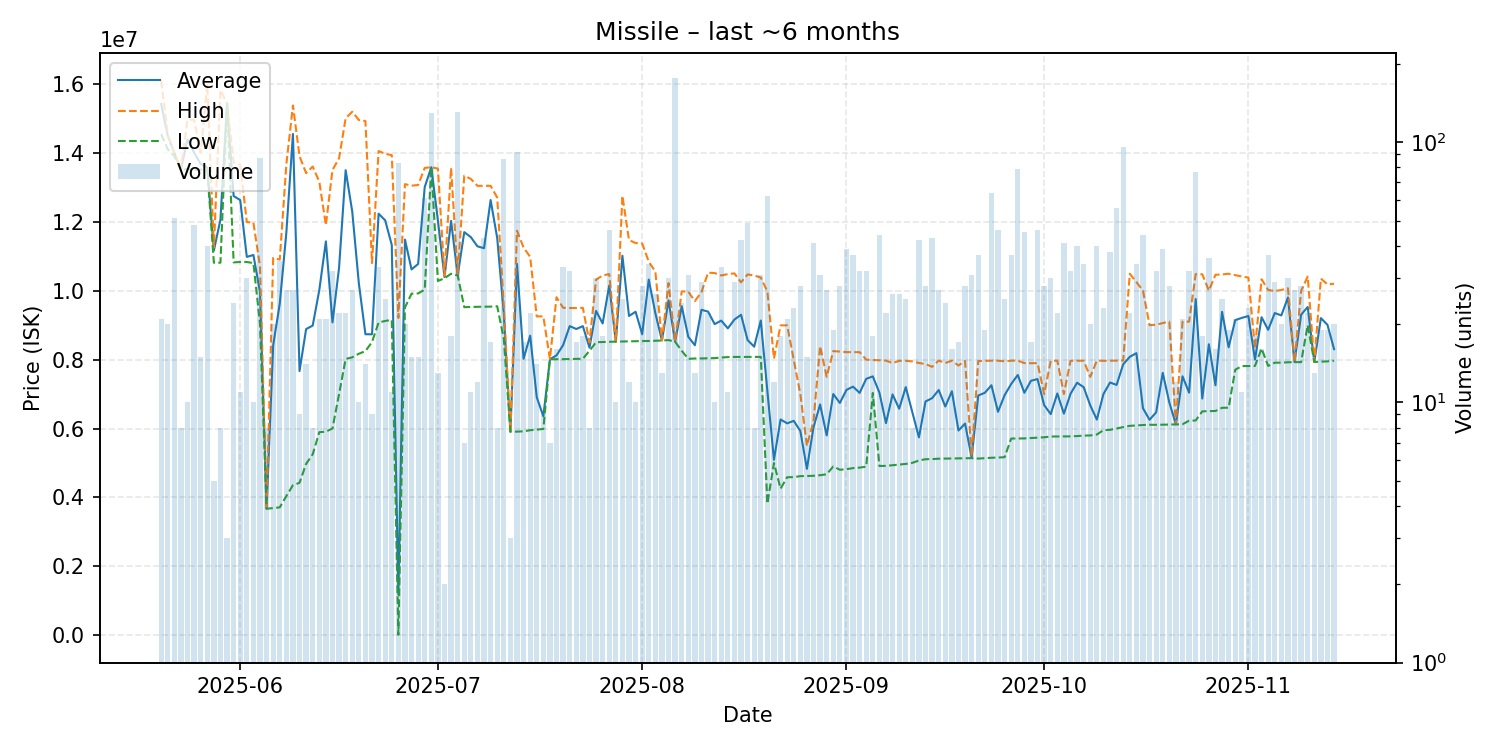

Data behind this chart, as committed beside it:
date, average, highest, lowest, order_count, volume
2025-05-20, 15412857, 16090000, 14540000, 7, 21
2025-05-21, 14496500, 14530000, 14100000, 6, 20
2025-05-22, 13996078, 14000000, 13900000, 8, 51
2025-05-23, 13517500, 13520000, 13500000, 8, 8
2025-05-24, 14388000, 14960000, 13530000, 7, 10
2025-05-25, 14007708, 14960000, 13500000, 18, 48
2025-05-26, 13672000, 14000000, 13510000, 10, 15
2025-05-27, 13570250, 15990000, 13510000, 10, 40
2025-05-28, 11162000, 11250000, 10810000, 5, 5
2025-05-29, 12062500, 15820000, 10810000, 7, 8
2025-05-30, 15430000, 15430000, 15430000, 1, 3
2025-05-31, 12745000, 13710000, 10820000, 13, 24
2025-06-01, 12626364, 13650000, 10830000, 9, 11
2025-06-02, 10979000, 11990000, 10830000, 13, 30
2025-06-03, 11034000, 11970000, 10800000, 10, 10
2025-06-04, 9963115, 10710000, 9041000, 17, 87
2025-06-05, 3675125, 3676000, 3672500, 5, 8
2025-06-06, 8410150, 10950000, 3692000, 11, 20
2025-06-07, 9622543, 10900000, 3713000, 19, 35
2025-06-08, 11684852, 13665000, 4041000, 14, 27
2025-06-09, 14545630, 15370000, 4356000, 11, 27
2025-06-10, 7666000, 13900000, 4425000, 8, 9
2025-06-11, 8885214, 13410000, 4975000, 13, 14
2025-06-12, 8985875, 13600000, 5252000, 6, 8
2025-06-13, 10014810, 13160000, 5894000, 17, 21
2025-06-14, 11428952, 11900000, 5908000, 16, 21
2025-06-15, 9079375, 13500000, 6003000, 21, 32
2025-06-16, 10666455, 13840000, 7000000, 15, 22
2025-06-17, 13493773, 15000000, 8017500, 16, 22
2025-06-18, 12295185, 15190000, 8066000, 15, 27
2025-06-19, 10216100, 14950000, 8169000, 8, 10
2025-06-20, 8735500, 14920000, 8246000, 12, 14
2025-06-21, 8733444, 10800000, 8509000, 7, 9
2025-06-22, 12232182, 14050000, 9075500, 16, 33
2025-06-23, 12038920, 13970000, 9121000, 21, 25
2025-06-24, 11324909, 13930000, 9151000, 9, 11
2025-06-25, 1181752, 9209000, 13870, 8, 83
2025-06-26, 11480100, 13090000, 9513000, 14, 20
2025-06-27, 10615267, 13045000, 9912000, 14, 15
2025-06-28, 10773733, 13065000, 9919000, 11, 15
2025-06-29, 13006557, 13560000, 10030000, 23, 61
2025-06-30, 13580000, 13580000, 13580000, 17, 129
2025-07-01, 12033077, 13540000, 10280000, 9, 13
2025-07-02, 10395000, 10430000, 10360000, 2, 2
2025-07-03, 12023889, 13560000, 10490000, 14, 18
2025-07-04, 10440000, 10455000, 10440000, 13, 131
2025-07-05, 11697286, 13335000, 9520000, 6, 7
2025-07-06, 11551727, 13240000, 9528000, 6, 11
2025-07-07, 11285333, 13040000, 9531000, 7, 12
2025-07-08, 11231372, 13040000, 9532000, 18, 43
2025-07-09, 12628353, 13040000, 9536000, 6, 17
2025-07-10, 11524875, 12700000, 9547000, 5, 8
2025-07-11, 9329279, 9539500, 8600000, 24, 86
2025-07-12, 5909000, 5910000, 5907000, 3, 3
2025-07-13, 10779424, 11740000, 5910000, 23, 92
2025-07-14, 8022941, 11250000, 5919000, 14, 17
2025-07-15, 8693727, 10980000, 5951000, 14, 22
2025-07-16, 6907286, 9252000, 5968000, 11, 14
2025-07-17, 6355667, 9254000, 5988500, 5, 9
2025-07-18, 8010286, 8015000, 8009000, 7, 7
... 119 more rows
